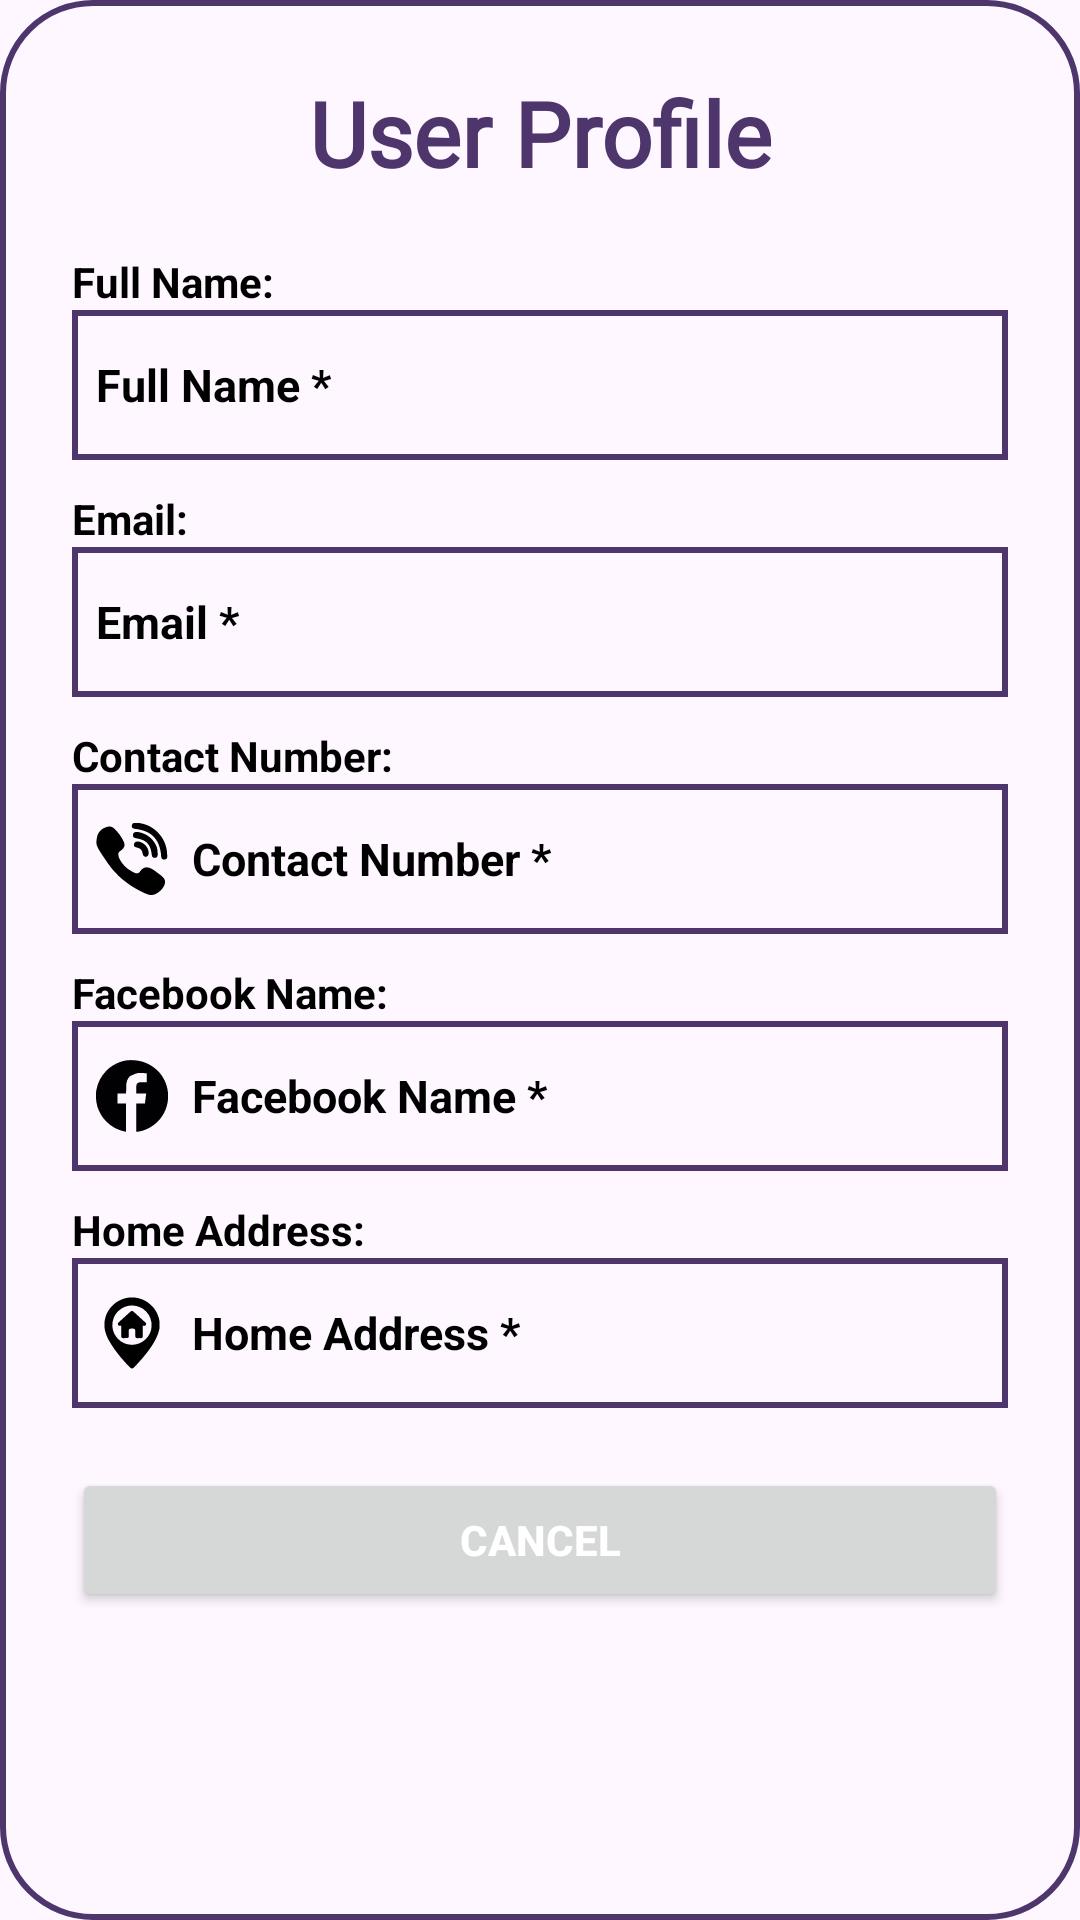

The Android layout XML behind this screen, and the referenced resources:
<!-- AndroidManifest.xml: application theme Theme.PurrfectPairCat -->
<!-- res/layout/popup_user_infor.xml -->
<?xml version="1.0" encoding="utf-8"?>
<LinearLayout xmlns:android="http://schemas.android.com/apk/res/android"
    android:layout_width="match_parent"
    android:layout_height="wrap_content"
    android:padding="24dp"
    android:orientation="vertical"
    android:background="@drawable/custom_edit_text">

    
    <TextView
        android:layout_width="match_parent"
        android:layout_height="wrap_content"
        android:text="User Profile"
        android:fontFamily="@font/quicksand_bold"
        android:textSize="30sp"
        android:textAlignment="center"
        android:textStyle="bold"
        android:textColor="@color/lavender_dark"/>

    
    <TextView
        android:layout_width="wrap_content"
        android:layout_height="wrap_content"
        android:layout_marginTop="20dp"
        android:text="Full Name:"
        android:textColor="@color/black"
        android:textStyle="bold"/>

    <TextView
        android:id="@+id/tvFullname"
        android:layout_width="match_parent"
        android:layout_height="50dp"
        android:background="@drawable/custom_edittext_box"
        android:drawableLeft="@drawable/baseline_person_24"
        android:drawablePadding="8dp"
        android:text="Full Name *"
        android:textSize="15sp"
        android:padding="8dp"
        android:textColor="@color/black"
        android:textStyle="bold"
        android:gravity="center_vertical|start"/>

    
    <TextView
        android:layout_width="wrap_content"
        android:layout_height="wrap_content"
        android:layout_marginTop="10dp"
        android:text="Email:"
        android:textColor="@color/black"
        android:textStyle="bold"/>

    <TextView
        android:id="@+id/tvEmail"
        android:layout_width="match_parent"
        android:layout_height="50dp"
        android:background="@drawable/custom_edittext_box"
        android:drawableLeft="@drawable/baseline_email_24"
        android:drawablePadding="8dp"
        android:text="Email *"
        android:textSize="15sp"
        android:padding="8dp"
        android:textColor="@color/black"
        android:textStyle="bold"
        android:gravity="center_vertical|start"/>

    
    <TextView
        android:layout_width="wrap_content"
        android:layout_height="wrap_content"
        android:layout_marginTop="10dp"
        android:text="Contact Number:"
        android:textColor="@color/black"
        android:textStyle="bold"/>

    <TextView
        android:id="@+id/tvContactNumber"
        android:layout_width="match_parent"
        android:layout_height="50dp"
        android:background="@drawable/custom_edittext_box"
        android:drawableLeft="@drawable/ic_phone"
        android:drawablePadding="8dp"
        android:text="Contact Number *"
        android:inputType="phone"
        android:textSize="15sp"
        android:padding="8dp"
        android:textColor="@color/black"
        android:textStyle="bold"
        android:gravity="center_vertical|start"/>

    
    <TextView
        android:layout_width="wrap_content"
        android:layout_height="wrap_content"
        android:layout_marginTop="10dp"
        android:text="Facebook Name:"
        android:textColor="@color/black"
        android:textStyle="bold"/>

    <TextView
        android:id="@+id/tvFacebook"
        android:layout_width="match_parent"
        android:layout_height="50dp"
        android:background="@drawable/custom_edittext_box"
        android:drawableLeft="@drawable/ic_facebook"
        android:drawablePadding="8dp"
        android:text="Facebook Name *"
        android:textSize="15sp"
        android:padding="8dp"
        android:textColor="@color/black"
        android:textStyle="bold"
        android:gravity="center_vertical|start"/>

    
    <TextView
        android:layout_width="wrap_content"
        android:layout_height="wrap_content"
        android:layout_marginTop="10dp"
        android:text="Home Address:"
        android:textColor="@color/black"
        android:textStyle="bold"/>

    <TextView
        android:id="@+id/tvAddress"
        android:layout_width="match_parent"
        android:layout_height="50dp"
        android:background="@drawable/custom_edittext_box"
        android:drawableLeft="@drawable/ic_address"
        android:drawablePadding="8dp"
        android:text="Home Address *"
        android:textSize="15sp"
        android:padding="8dp"
        android:textColor="@color/black"
        android:textStyle="bold"
        android:gravity="center_vertical|start"/>

    
    <Button
        android:id="@+id/btnCancel"
        android:layout_width="match_parent"
        android:layout_height="wrap_content"
        android:text="Cancel"
        android:layout_marginTop="20dp"
        android:textColor="@color/white"
        android:textStyle="bold"/>

</LinearLayout>
<!-- resources referenced by this layout -->
<resources>
  <color name="black">#FF000000</color>
  <color name="lavender_dark">#4e366c</color>
  <color name="white">#FFFFFFFF</color>
  <!-- drawable custom_edit_text (drawable) -->
  <?xml version="1.0" encoding="utf-8"?>
  <shape xmlns:android="http://schemas.android.com/apk/res/android"
      android:shape="rectangle">
  
      <stroke
          android:width="2dp"
          android:color="@color/lavender_dark"/>
  
      <corners
          android:radius="30dp"/>
  
  </shape>
  <!-- drawable custom_edittext_box (drawable) -->
  <?xml version="1.0" encoding="utf-8"?>
  <shape xmlns:android="http://schemas.android.com/apk/res/android"
      android:shape="rectangle">
  
      <stroke
          android:width="2dp"
          android:color="@color/lavender_dark"/>
  
  
  
  </shape>
  <!-- drawable ic_address: vector/xml drawable (drawable, 5897 chars, omitted) -->
  <!-- drawable ic_facebook: vector/xml drawable (drawable, 2721 chars, omitted) -->
  <!-- drawable ic_phone: vector/xml drawable (drawable, 4187 chars, omitted) -->
  <style name="Theme.PurrfectPairCat" parent="Base.Theme.PurrfectPairCat" />
  <style name="Base.Theme.PurrfectPairCat" parent="Theme.Material3.DayNight.NoActionBar">
          
          <item name="colorPrimary">@color/lavender_dark</item>
          <item name="colorPrimarySurface">@color/bg_lavender</item>
          <item name="colorPrimaryVariant">@color/lavender_dark</item>
          <item name="colorPrimaryInverse">@color/light_lavender</item>
          <item name="colorOnPrimary">@color/white</item>
  
          
          <item name="colorSecondary">@color/grey</item>
          <item name="colorSecondaryVariant">@color/grey_light</item>
          <item name="colorOnSecondary">@color/black</item>
  
          
          <item name="colorTertiary">@color/grey</item>
          <item name="colorOnTertiaryFixedVariant">@color/grey_light</item>
          <item name="colorOnTertiary">@color/black</item>
      </style>
  <color name="bg_lavender">#AA77EE</color>
  <color name="light_lavender">#d8c1f7</color>
  <color name="grey">#888888</color>
  <color name="grey_light">#F0F0F0</color>
</resources>
